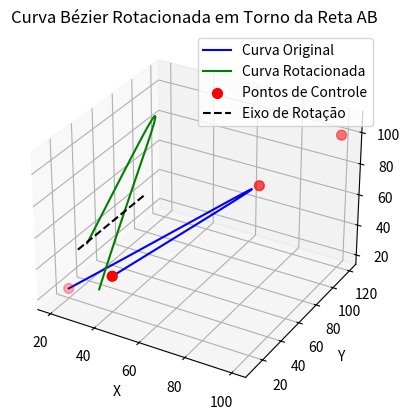

Source code (Python):
import numpy as np
import matplotlib.pyplot as plt
from mpl_toolkits.mplot3d import Axes3D
import math

# Definição dos pontos A e B
A = np.array([20, 30, 40])
B = np.array([20, 100, 40])
d = B - A  # Vetor da reta AB

# Pontos de controle da curva Bézier
control_points = np.array([[45, 10, 45],
                           [100, 120, 100],
                           [80, 80, 80],
                           [20, 20, 20]])


# Função para calcular a curva de Bézier
def bezier_curve_3d(control_points, t_values):
    n = len(control_points) - 1  # Grau da curva
    curve = np.zeros((len(t_values), 3))
    for i, t in enumerate(t_values):
        for j, p in enumerate(control_points):
            bernstein_poly = (math.factorial(n) /
                              (math.factorial(j) * math.factorial(n - j))) * \
                             (t ** j) * ((1 - t) ** (n - j))
            curve[i] += bernstein_poly * p
    return curve


# Função para calcular a matriz de rotação em torno de um eixo arbitrário
def rotation_matrix(axis, theta):
    axis = axis / np.linalg.norm(axis)  # Normalizar o eixo
    a = np.cos(theta / 2.0)
    b, c, d = -axis * np.sin(theta / 2.0)
    return np.array([[a * a + b * b - c * c - d * d, 2 * (b * c - a * d), 2 * (b * d + a * c)],
                     [2 * (b * c + a * d), a * a + c * c - b * b - d * d, 2 * (c * d - a * b)],
                     [2 * (b * d - a * c), 2 * (c * d + a * b), a * a + d * d - b * b - c * c]])


# Função para aplicar a rotação
def rotate_curve(curve, A, d, theta):
    rotated_curve = []
    rotation_axis = d / np.linalg.norm(d)  # Direção normalizada da reta AB
    rotation_mat = rotation_matrix(rotation_axis, theta)

    for point in curve:
        # Transladar para alinhar com a origem
        point_translated = point - A
        # Aplicar a rotação
        point_rotated = rotation_mat @ point_translated
        # Reverter a translação
        rotated_curve.append(point_rotated + A)
    return np.array(rotated_curve)


# Configuração da curva e rotação
t_values = np.linspace(0, 1, 100)
bezier_curve = bezier_curve_3d(control_points, t_values)

# Rotacionar a curva em torno da reta AB com um ângulo de 45 graus (pi/4 radianos)
theta = np.pi / 4  # Ângulo de rotação
rotated_curve = rotate_curve(bezier_curve, A, d, theta)

# Visualizar as curvas
fig = plt.figure()
ax = fig.add_subplot(111, projection='3d')

# Curva original
ax.plot(bezier_curve[:, 0], bezier_curve[:, 1], bezier_curve[:, 2], color='blue', label='Curva Original')

# Curva rotacionada
ax.plot(rotated_curve[:, 0], rotated_curve[:, 1], rotated_curve[:, 2], color='green', label='Curva Rotacionada')

# Pontos de controle
ax.scatter(control_points[:, 0], control_points[:, 1], control_points[:, 2], color='red', s=50,
           label='Pontos de Controle')

# Eixo AB
ax.plot([A[0], B[0]], [A[1], B[1]], [A[2], B[2]], color='black', linestyle='--', label='Eixo de Rotação')

# Configurações do gráfico
ax.set_title("Curva Bézier Rotacionada em Torno da Reta AB")
ax.set_xlabel("X")
ax.set_ylabel("Y")
ax.set_zlabel("Z")
ax.legend()
plt.show()
